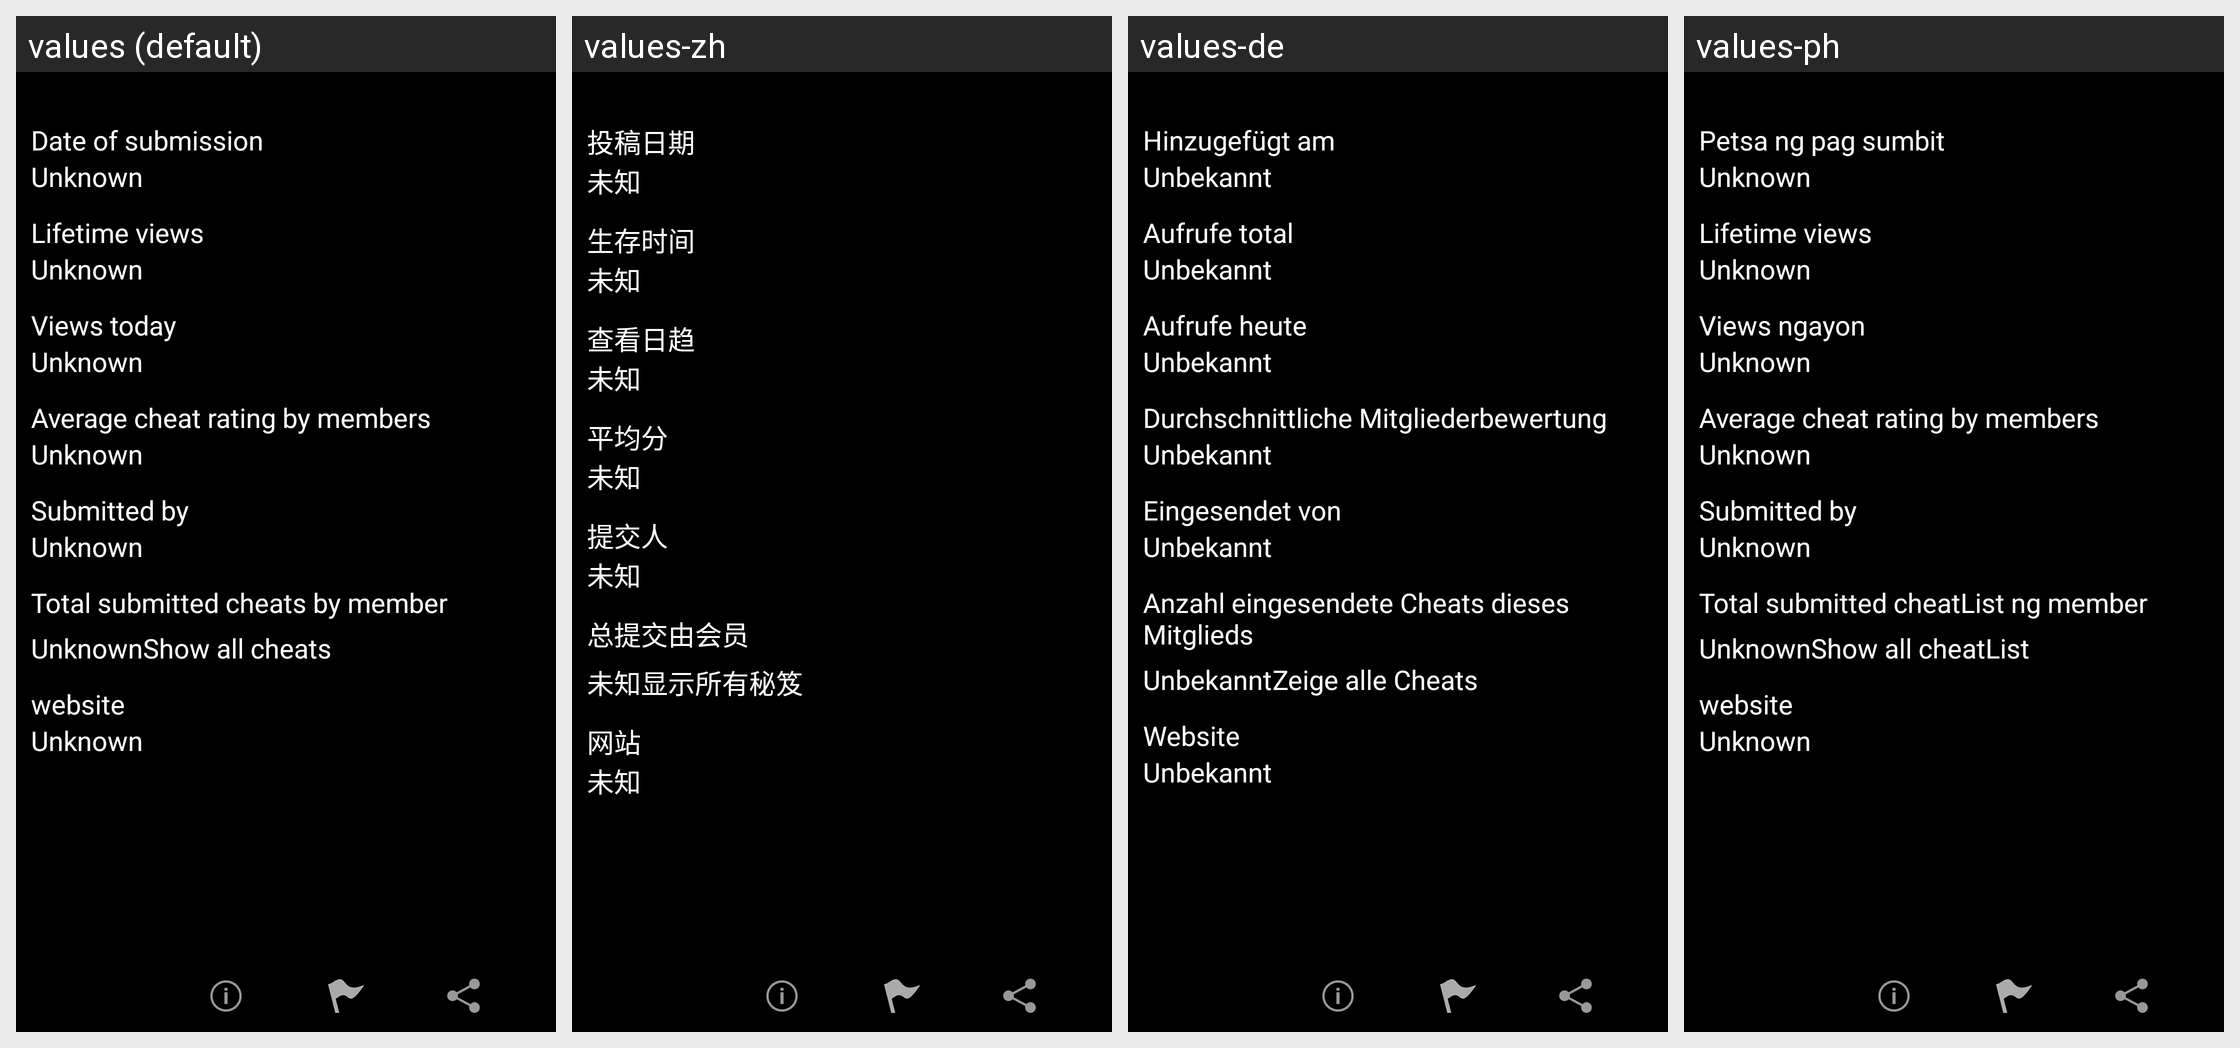

This grid shows one Android layout under several languages. Give, for every string resource on the screen, its name, the default text and each shown locale's text.
Android screen res/layout/fragment_cheat_meta.xml rendered under 4 locales, left to right: values (default), values-zh, values-de, values-ph. Device: Nexus 5 (rendered at 1080×1920; each locale shown at half size, 540×960, under a caption strip naming it); theme Theme.Navyblue.
Other locales in the repository, not shown: values-da, values-es, values-fil, values-tr, values-zh-rTW.
Strings drawn on this screen, with the default value and each locale's value (text and hints the layout hard-codes, and strings that could not be matched under every locale, appear in the picture but are not listed):

meta_submission_date
  values: Date of submission
  values-zh: 投稿日期
  values-de: Hinzugefügt am
  values-ph: Petsa ng pag sumbit

meta_unknown
  values: Unknown
  values-zh: 未知
  values-de: Unbekannt
  values-ph: Unknown

meta_views_lifetime
  values: Lifetime views
  values-zh: 生存时间
  values-de: Aufrufe total
  values-ph: Lifetime views

meta_views_today
  values: Views today
  values-zh: 查看日趋
  values-de: Aufrufe heute
  values-ph: Views ngayon

meta_rating_average
  values: Average cheat rating by members
  values-zh: 平均分
  values-de: Durchschnittliche Mitgliederbewertung
  values-ph: Average cheat rating by members

meta_submitted_by
  values: Submitted by
  values-zh: 提交人
  values-de: Eingesendet von
  values-ph: Submitted by

meta_submission_total
  values: Total submitted cheats by member
  values-zh: 总提交由会员
  values-de: Anzahl eingesendete Cheats dieses Mitglieds
  values-ph: Total submitted cheatList ng member

meta_show_all_cheats
  values: Show all cheats
  values-zh: 显示所有秘笈
  values-de: Zeige alle Cheats
  values-ph: Show all cheatList

meta_member_homepage
  values: website
  values-zh: 网站
  values-de: Website
  values-ph: website
